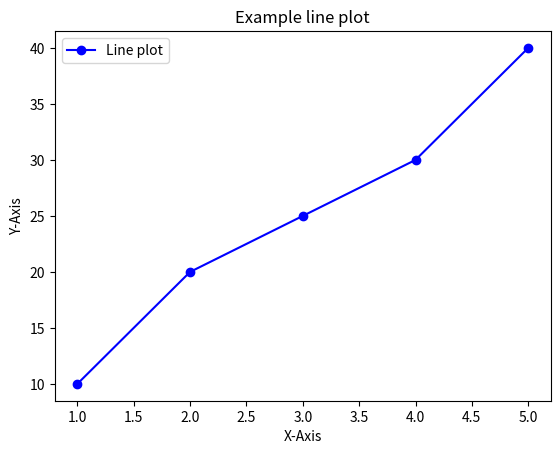

This figure's Python source:
import matplotlib.pyplot as plt
x = [1,2,3,4,5]
y = [10,20,25,30,40]
plt.plot(x,y,marker='o', color='blue', label='Line plot')
plt.title("Example line plot")
plt.xlabel("X-Axis")
plt.ylabel("Y-Axis")
plt.legend()
plt.show